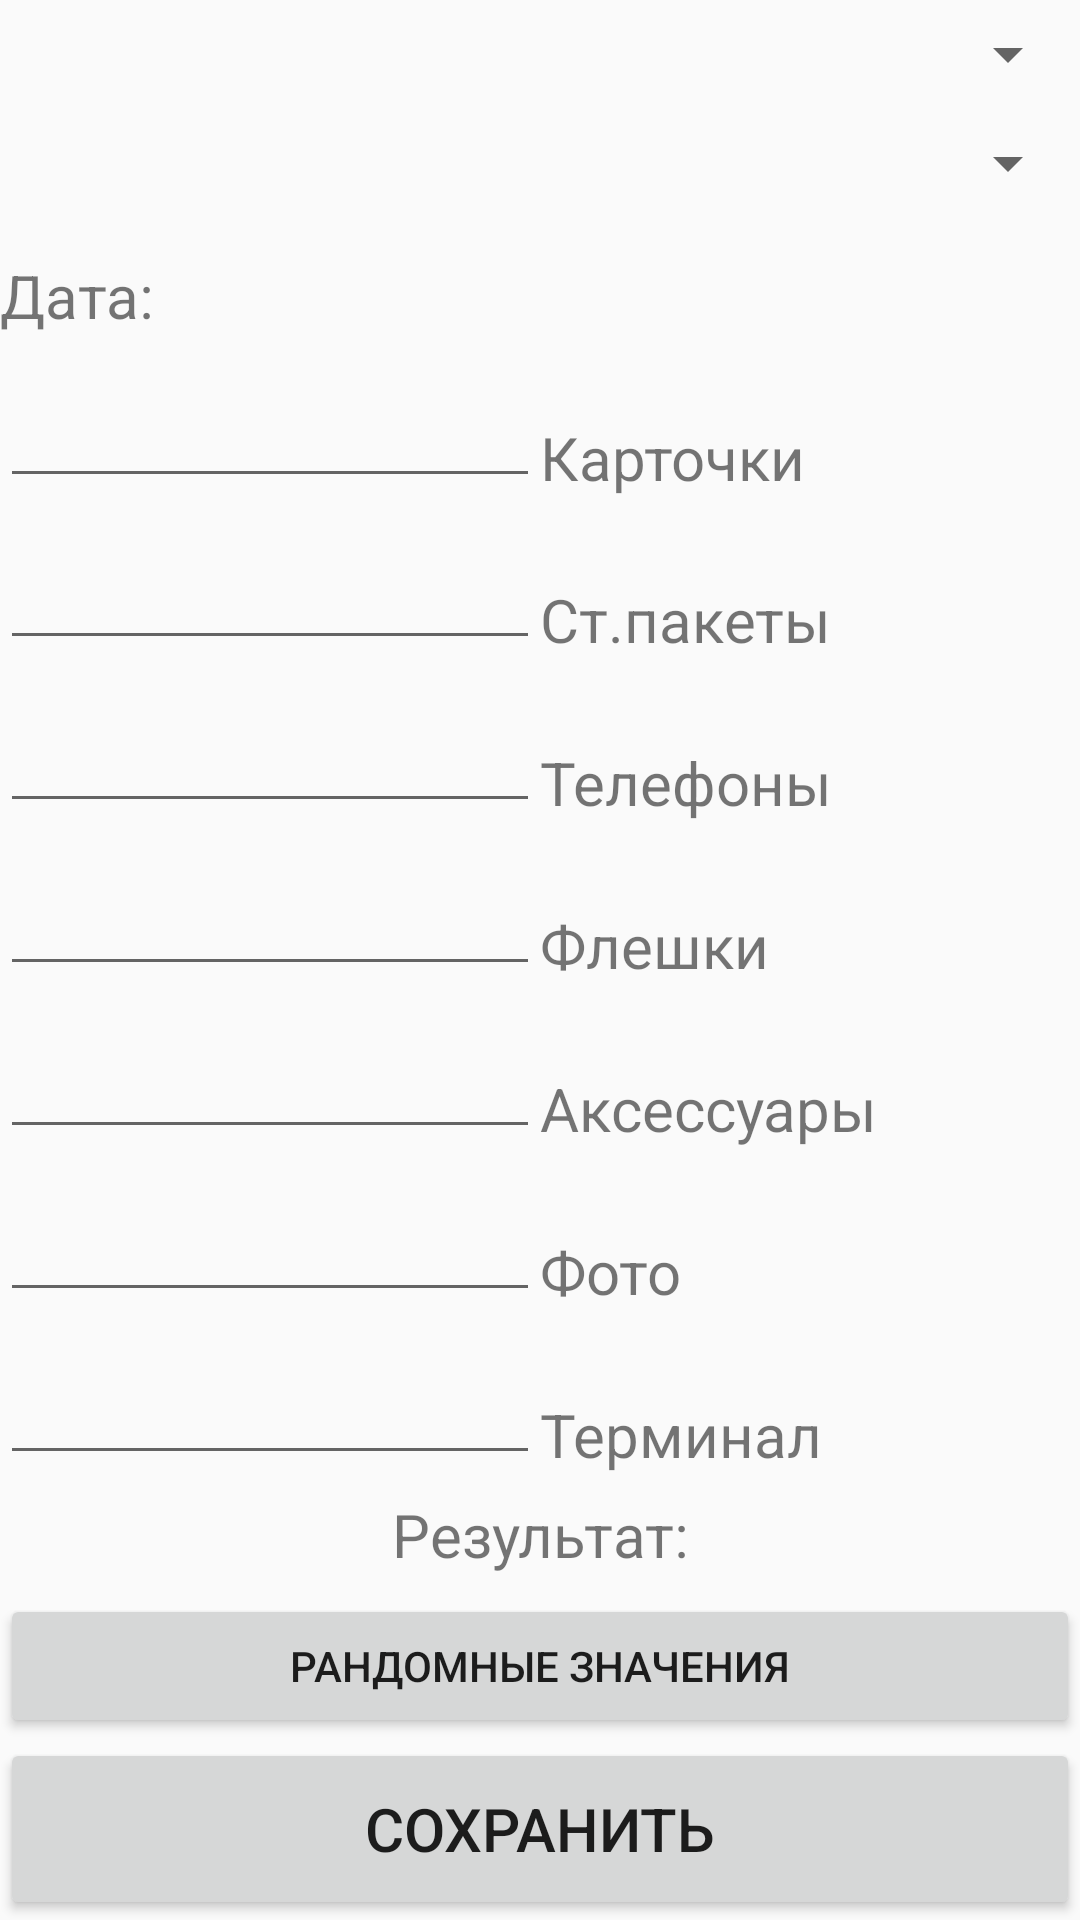

Layout XML and referenced resources for this Android screen:
<!-- AndroidManifest.xml: application theme AppTheme -->
<!-- res/layout/activity_day_edit.xml -->
<?xml version="1.0" encoding="utf-8"?>
<LinearLayout xmlns:android="http://schemas.android.com/apk/res/android"
    android:layout_width="match_parent"
    android:layout_height="match_parent"
    android:orientation="vertical">

    <Spinner
        android:layout_width="match_parent"
        android:layout_height="wrap_content"
        android:id="@+id/mMonthSpinnerInDayEdit"
        android:layout_weight="0.083"
        android:layout_gravity="center_horizontal"/>
    <Spinner
        android:layout_width="match_parent"
        android:layout_height="wrap_content"
        android:id="@+id/spinnerInDayEdit"
        android:layout_gravity="center_horizontal"
        android:layout_weight="0.083"/>
    <TextView
        android:layout_width="match_parent"
        android:layout_height="wrap_content"
        android:textSize="20sp"
        android:id="@+id/textViewDateInDayEdit"
        android:text="@string/mDate"
        android:layout_weight="0.083"
        android:gravity="bottom" />

    <LinearLayout
        android:layout_width="match_parent"
        android:layout_height="wrap_content"
        android:orientation="horizontal"
        android:layout_weight="0.6">
        <LinearLayout
            android:layout_width="match_parent"
            android:layout_height="match_parent"
            android:orientation="vertical"
            android:layout_weight="0.5">
            
            <EditText
                android:layout_width="match_parent"
                android:layout_height="wrap_content"
                android:id="@+id/editTextCardInDayEdit"
                android:layout_weight="0.125"
                android:inputType="numberDecimal" />
            <EditText
                android:layout_width="match_parent"
                android:layout_height="wrap_content"
                android:id="@+id/editTextSTPInDayEdit"
                android:layout_weight="0.125"
                android:inputType="numberDecimal" />
            <EditText
                android:layout_width="match_parent"
                android:layout_height="wrap_content"
                android:id="@+id/editTextPhoneInDayEdit"
                android:layout_weight="0.125"
                android:inputType="numberDecimal" />
            <EditText
                android:layout_width="match_parent"
                android:layout_height="wrap_content"
                android:id="@+id/editTextFlashInDayEdit"
                android:layout_weight="0.125"
                android:inputType="numberDecimal" />
            <EditText
                android:layout_width="match_parent"
                android:layout_height="wrap_content"
                android:id="@+id/editTextAccesoriesInDayEdit"
                android:layout_weight="0.125"
                android:inputType="numberDecimal" />
            <EditText
                android:layout_width="match_parent"
                android:layout_height="wrap_content"
                android:id="@+id/editTextFotoInDayEdit"
                android:layout_weight="0.125"
                android:inputType="numberDecimal" />
            <EditText
                android:layout_width="match_parent"
                android:layout_height="wrap_content"
                android:id="@+id/editTextTerminalInDayEdit"
                android:layout_weight="0.125"
                android:inputType="numberDecimal" />

        </LinearLayout>
        <LinearLayout
            android:layout_width="match_parent"
            android:layout_height="match_parent"
            android:orientation="vertical"
            android:layout_weight="0.5">

            <TextView
                android:layout_width="match_parent"
                android:layout_height="wrap_content"
                android:textSize="20sp"
                android:id="@+id/textViewCardInDayEdit"
                android:text="@string/mCard"
                android:layout_weight="0.125"
                android:gravity="bottom" />
            <TextView
                android:layout_width="match_parent"
                android:layout_height="wrap_content"
                android:textSize="20sp"
                android:id="@+id/textViewSTPInDayEdit"
                android:text="@string/mSTP"
                android:layout_weight="0.125"
                android:gravity="bottom" />
            <TextView
                android:layout_width="match_parent"
                android:layout_height="wrap_content"
                android:textSize="20sp"
                android:id="@+id/textViewPhoneInDayEdit"
                android:text="@string/mPhone"
                android:layout_weight="0.125"
                android:gravity="bottom" />
            <TextView
                android:layout_width="match_parent"
                android:layout_height="wrap_content"
                android:textSize="20sp"
                android:id="@+id/textViewFlashInDayEdit"
                android:text="@string/mFlash"
                android:layout_weight="0.125"
                android:gravity="bottom" />
            <TextView
                android:layout_width="match_parent"
                android:layout_height="wrap_content"
                android:textSize="20sp"
                android:id="@+id/textViewAccesoriesInDayEdit"
                android:text="@string/mAccesories"
                android:layout_weight="0.125"
                android:gravity="bottom" />
            <TextView
                android:layout_width="match_parent"
                android:layout_height="wrap_content"
                android:textSize="20sp"
                android:id="@+id/textViewFotoInDayEdit"
                android:text="@string/mFoto"
                android:layout_weight="0.125"
                android:gravity="bottom"
                android:singleLine="false" />
            <TextView
                android:layout_width="match_parent"
                android:layout_height="wrap_content"
                android:textSize="20sp"
                android:id="@+id/textViewTerminalInDayEdit"
                android:text="@string/mTerminal"
                android:layout_weight="0.125"
                android:gravity="bottom" />

        </LinearLayout>

    </LinearLayout>
    <TextView
        android:layout_width="match_parent"
        android:layout_height="wrap_content"
        android:id="@+id/textViewSummInDayEdit"
        android:textSize="20sp"
        android:layout_weight="0.083"
        android:text="@string/mDayResult"
        android:gravity="center_vertical|center_horizontal" />

    
    <Button
        android:layout_width="match_parent"
        android:layout_height="wrap_content"
        android:id="@+id/mRandomizeButton"
        android:text="рандомные значения"
        android:onClick="mRandomizeForDebug"/>
    <Button
        android:layout_width="match_parent"
        android:layout_height="wrap_content"
        android:id="@+id/buttonSaveInDayEdit"
        android:textSize="20sp"
        android:text="@string/mButtonSaveInDayEdit"
        android:layout_weight="0.083"
        android:onClick="clickOnSaveButtonInDayEdit"/>
</LinearLayout>
<!-- resources referenced by this layout -->
<resources>
  <string name="mAccesories">Аксессуары</string>
  <string name="mButtonSaveInDayEdit">Сохранить</string>
  <string name="mCard">Карточки</string>
  <string name="mDate">Дата: </string>
  <string name="mDayResult">Результат: </string>
  <string name="mFlash">Флешки</string>
  <string name="mFoto">Фото</string>
  <string name="mPhone">Телефоны</string>
  <string name="mSTP">Ст.пакеты</string>
  <string name="mTerminal">Терминал</string>
  <style name="AppTheme" parent="Theme.AppCompat.Light.DarkActionBar">
          
          <item name="colorPrimary">@color/colorPrimary</item>
          <item name="colorPrimaryDark">@color/colorPrimaryDark</item>
          <item name="colorAccent">@color/colorAccent</item>
      </style>
  <color name="colorPrimary">#3f51b5</color>
  <color name="colorPrimaryDark">#303F9F</color>
  <color name="colorAccent">#FF4081</color>
</resources>
